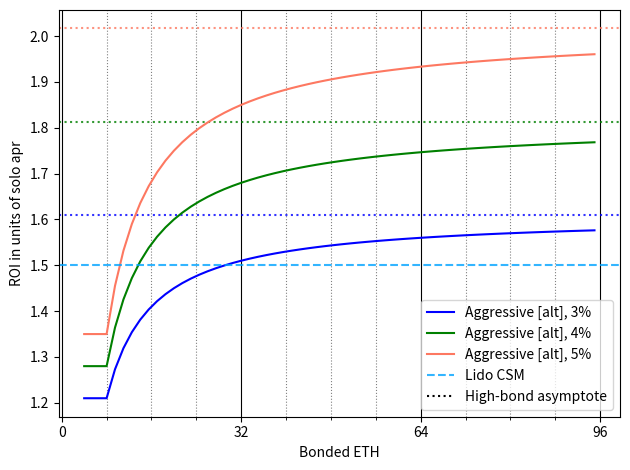
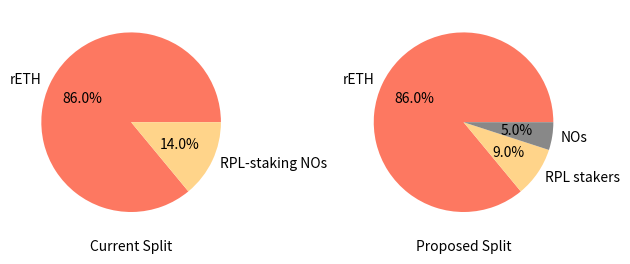

Python code for these plots, in order:
import matplotlib.pyplot as plt


def eth_only_rois(n_minipools, commissions):
    orange_ls = ['b', 'g', '#FD7861']
    fig, ax = plt.subplots(1)
    for i, commission in enumerate(commissions):
        eth_only_roi(ax, n_minipools, commission, color=orange_ls[i % len(orange_ls)])
    ax.axhline(1.5, color='#00A3FF', alpha=0.8, ls='--', label='Lido CSM')
    ax.plot([10], [1.5], color='k', ls=':', label='High-bond asymptote')
    ax.xaxis.set_major_locator(plt.MultipleLocator(32))
    ax.xaxis.set_minor_locator(plt.MultipleLocator(8))
    ax.set_xlabel('Bonded ETH')
    ax.set_ylabel('ROI in units of solo apr')
    ax.grid(axis='x', which='major', color='k', linestyle='-')
    ax.grid(axis='x', which='minor', color='gray', linestyle=':')
    ax.legend()
    fig.tight_layout()
    fig.savefig('eth_only_roi.png')


def eth_only_roi(ax, n_minipools, commission, color='#FD7861'):
    bonded = 0
    borrowed = 0
    aggro_ls = []
    aggro_bonded = []
    for i in range(n_minipools):
        if i < 1:
            bonded += 6
            borrowed += 26
        else:
            bonded += 1.5
            borrowed += 30.5
        aggro_ls.append((bonded + commission * borrowed) / bonded)
        aggro_bonded.append(bonded)

    bonded = 0
    borrowed = 0
    aggroalt_ls = []
    aggroalt_bonded = []
    for i in range(n_minipools):
        if i < 2:
            bonded += 4
            borrowed += 28
        else:
            bonded += 1.5
            borrowed += 30.5
        aggroalt_ls.append((bonded + commission * borrowed) / bonded)
        aggroalt_bonded.append(bonded)

    bonded = 0
    borrowed = 0
    safer_ls = []
    safer_bonded = []
    for i in range(n_minipools):
        if i < 6:
            bonded += 4
            borrowed += 28
        else:
            bonded += 2
            borrowed += 30
        safer_ls.append((bonded + commission * borrowed) / bonded)
        safer_bonded.append(bonded)

    # ax.plot(aggro_bonded, aggro_ls, label='Aggressive')
    # ax.plot(safer_bonded, safer_ls, label='A bit safer')
    ax.plot(
        aggroalt_bonded, aggroalt_ls, color=color, label=f'Aggressive [alt], {100*commission:.0f}%')
    ax.axhline((1.5 + commission * 30.5) / 1.5, color=color, alpha=0.8, ls=':')


def eth_revenue_pies():
    currsizes = [86, 14]
    currlabels = ['rETH', 'RPL-staking NOs']
    currcolors = ['#FD7861', '#FFD48A']

    propsizes = [86, 9, 5]
    proplabels = ['rETH', 'RPL stakers', 'NOs']
    propcolors = ['#FD7861', '#FFD48A', '#888888']

    fig, (ax0, ax1) = plt.subplots(1, 2)
    ax0.pie(currsizes, labels=currlabels, colors=currcolors, autopct='%1.1f%%')
    ax0.set_xlabel('Current Split')
    ax1.pie(propsizes, labels=proplabels, colors=propcolors, autopct='%1.1f%%')
    ax1.set_xlabel('Proposed Split')
    fig.tight_layout()
    fig.savefig('eth_revenue_pies.png', bbox_inches='tight', pad_inches=0.2)


if __name__ == '__main__':
    eth_only_rois(n_minipools=60, commissions=[.03, .04, .05])
    eth_revenue_pies()
    plt.show()
